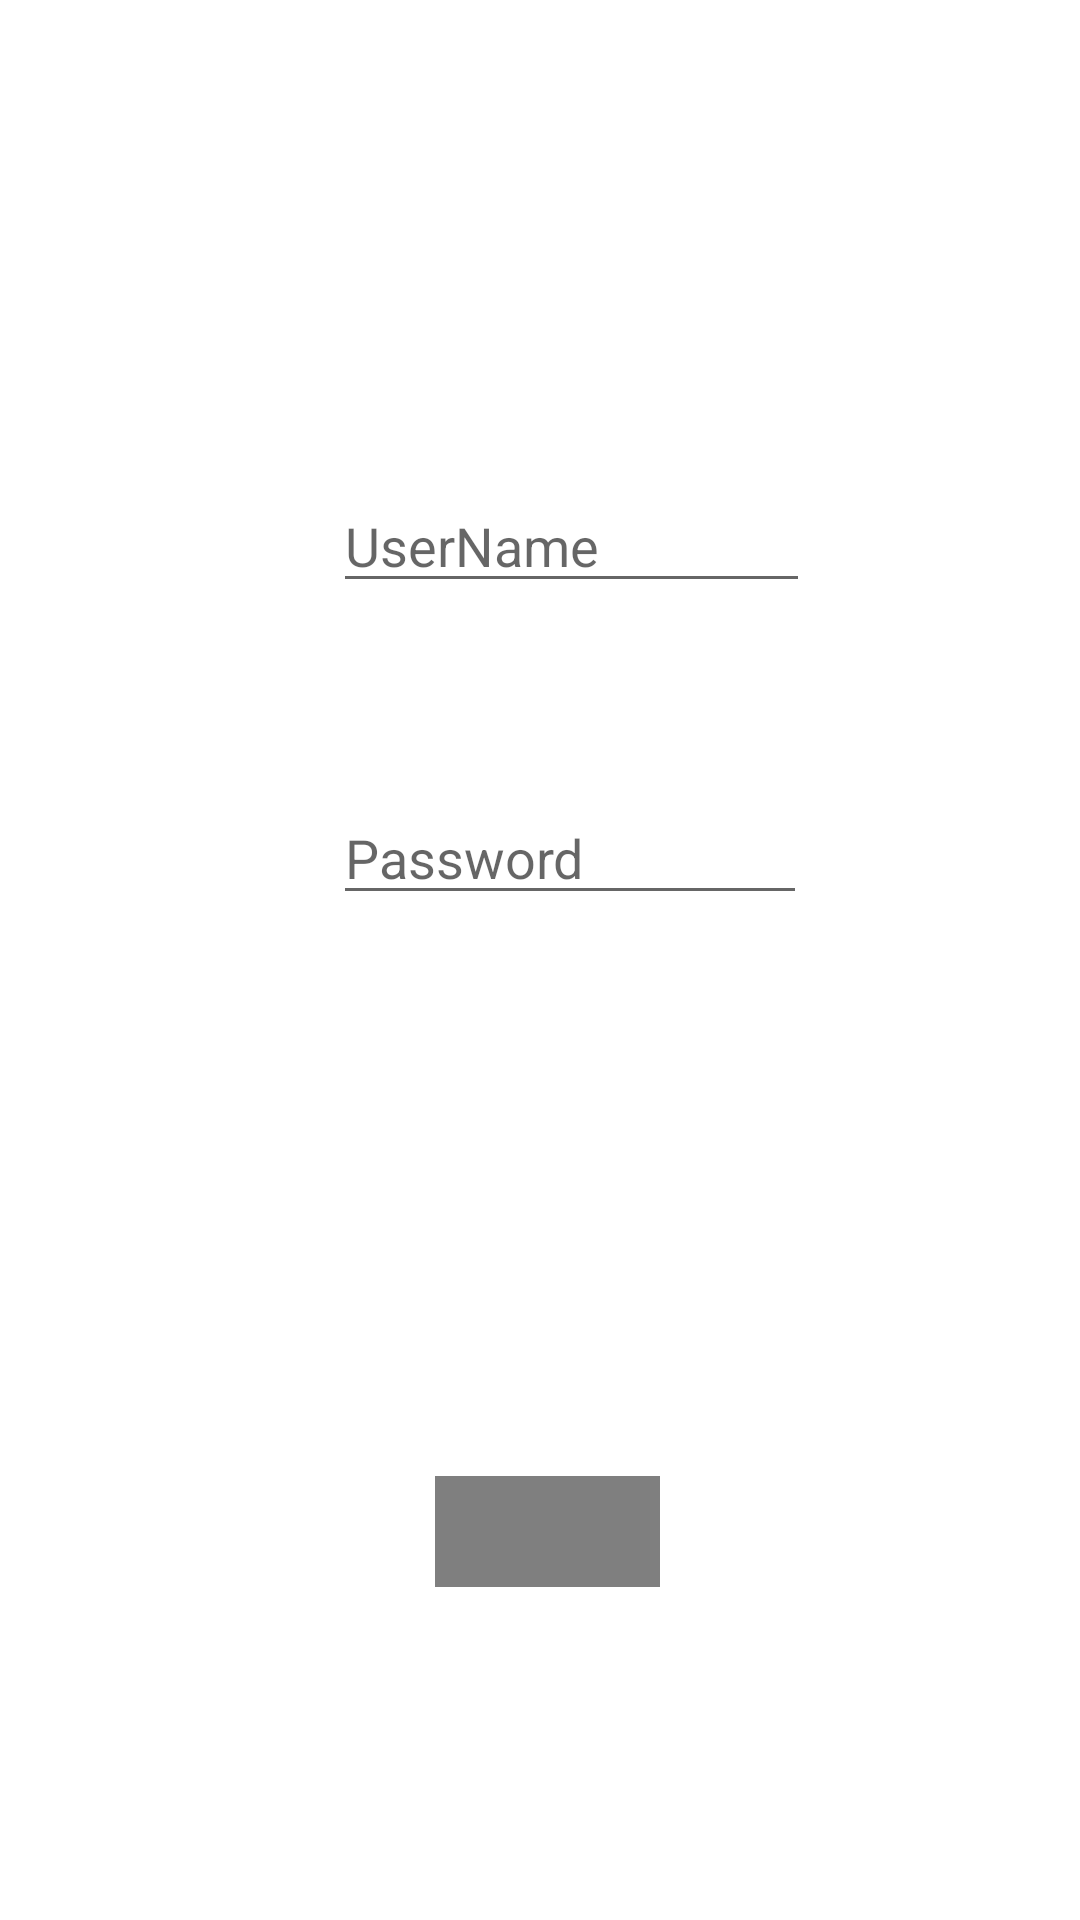

This screen was rendered from an Android layout file. Write that file and the resources it references.
<!-- AndroidManifest.xml: application theme Theme.AppAndroidCalculator -->
<!-- res/layout/activity_login.xml -->
<?xml version="1.0" encoding="utf-8"?>
<RelativeLayout xmlns:android="http://schemas.android.com/apk/res/android"
    xmlns:app="http://schemas.android.com/apk/res-auto"
    xmlns:tools="http://schemas.android.com/tools"
    android:layout_width="match_parent"
    android:layout_height="match_parent"
    android:background="@drawable/bb"
    tools:context=".LoginActivity">

    <com.google.android.gms.common.SignInButton
        android:id="@+id/sign_in_button"
        android:layout_width="wrap_content"
        android:layout_height="wrap_content"
        android:layout_alignParentStart="true"
        android:layout_alignParentTop="true"
        android:layout_alignParentEnd="true"
        android:layout_alignParentBottom="true"
        android:layout_marginStart="145dp"
        android:layout_marginTop="529dp"
        android:layout_marginEnd="140dp"
        android:layout_marginBottom="148dp" />

    <EditText
        android:id="@+id/editTextUserName"
        android:layout_width="wrap_content"
        android:layout_height="wrap_content"
        android:layout_alignParentStart="true"
        android:layout_alignParentEnd="true"
        android:layout_alignParentBottom="true"
        android:hint="UserName"
        android:layout_marginStart="111dp"
        android:layout_marginEnd="90dp"
        android:layout_marginBottom="439dp"
        android:ems="10"
        android:inputType="textEmailAddress" />

    <EditText
        android:id="@+id/editTextPassword"
        android:layout_width="wrap_content"
        android:layout_height="wrap_content"
        android:layout_alignParentStart="true"
        android:layout_alignParentEnd="true"
        android:layout_alignParentBottom="true"
        android:hint="Password"
        android:layout_marginStart="111dp"
        android:layout_marginEnd="91dp"
        android:layout_marginBottom="335dp"
        android:ems="10"
        android:inputType="textPassword" />

    <ImageButton
        android:id="@+id/imageButtonLogin"
        android:layout_width="wrap_content"
        android:layout_height="wrap_content"
        android:layout_alignParentStart="true"
        android:layout_alignParentTop="true"
        android:layout_alignParentEnd="true"
        android:layout_alignParentBottom="true"
        android:layout_marginStart="184dp"
        android:layout_marginTop="443dp"
        android:layout_marginEnd="171dp"
        android:layout_marginBottom="237dp"
        android:src="@drawable/login" />
</RelativeLayout>
<!-- resources referenced by this layout -->
<resources>
  <style name="Theme.AppAndroidCalculator" parent="Theme.MaterialComponents.DayNight.DarkActionBar">
          
          <item name="colorPrimary">@color/purple_500</item>
          <item name="colorPrimaryVariant">@color/purple_700</item>
          <item name="colorOnPrimary">@color/white</item>
          
          <item name="colorSecondary">@color/teal_200</item>
          <item name="colorSecondaryVariant">@color/teal_700</item>
          <item name="colorOnSecondary">@color/black</item>
          
          <item name="android:statusBarColor" tools:targetApi="l">?attr/colorPrimaryVariant</item>
          
      </style>
  <!-- not gathered from this repository: default colours our renderer supplied (Android Studio template values) -->
  <color name="purple_500">#FF6200EE</color>
  <color name="purple_700">#FF3700B3</color>
  <color name="teal_200">#FF03DAC5</color>
  <color name="teal_700">#FF018786</color>
  <color name="black">#FF000000</color>
  <color name="white">#FFFFFFFF</color>
</resources>
